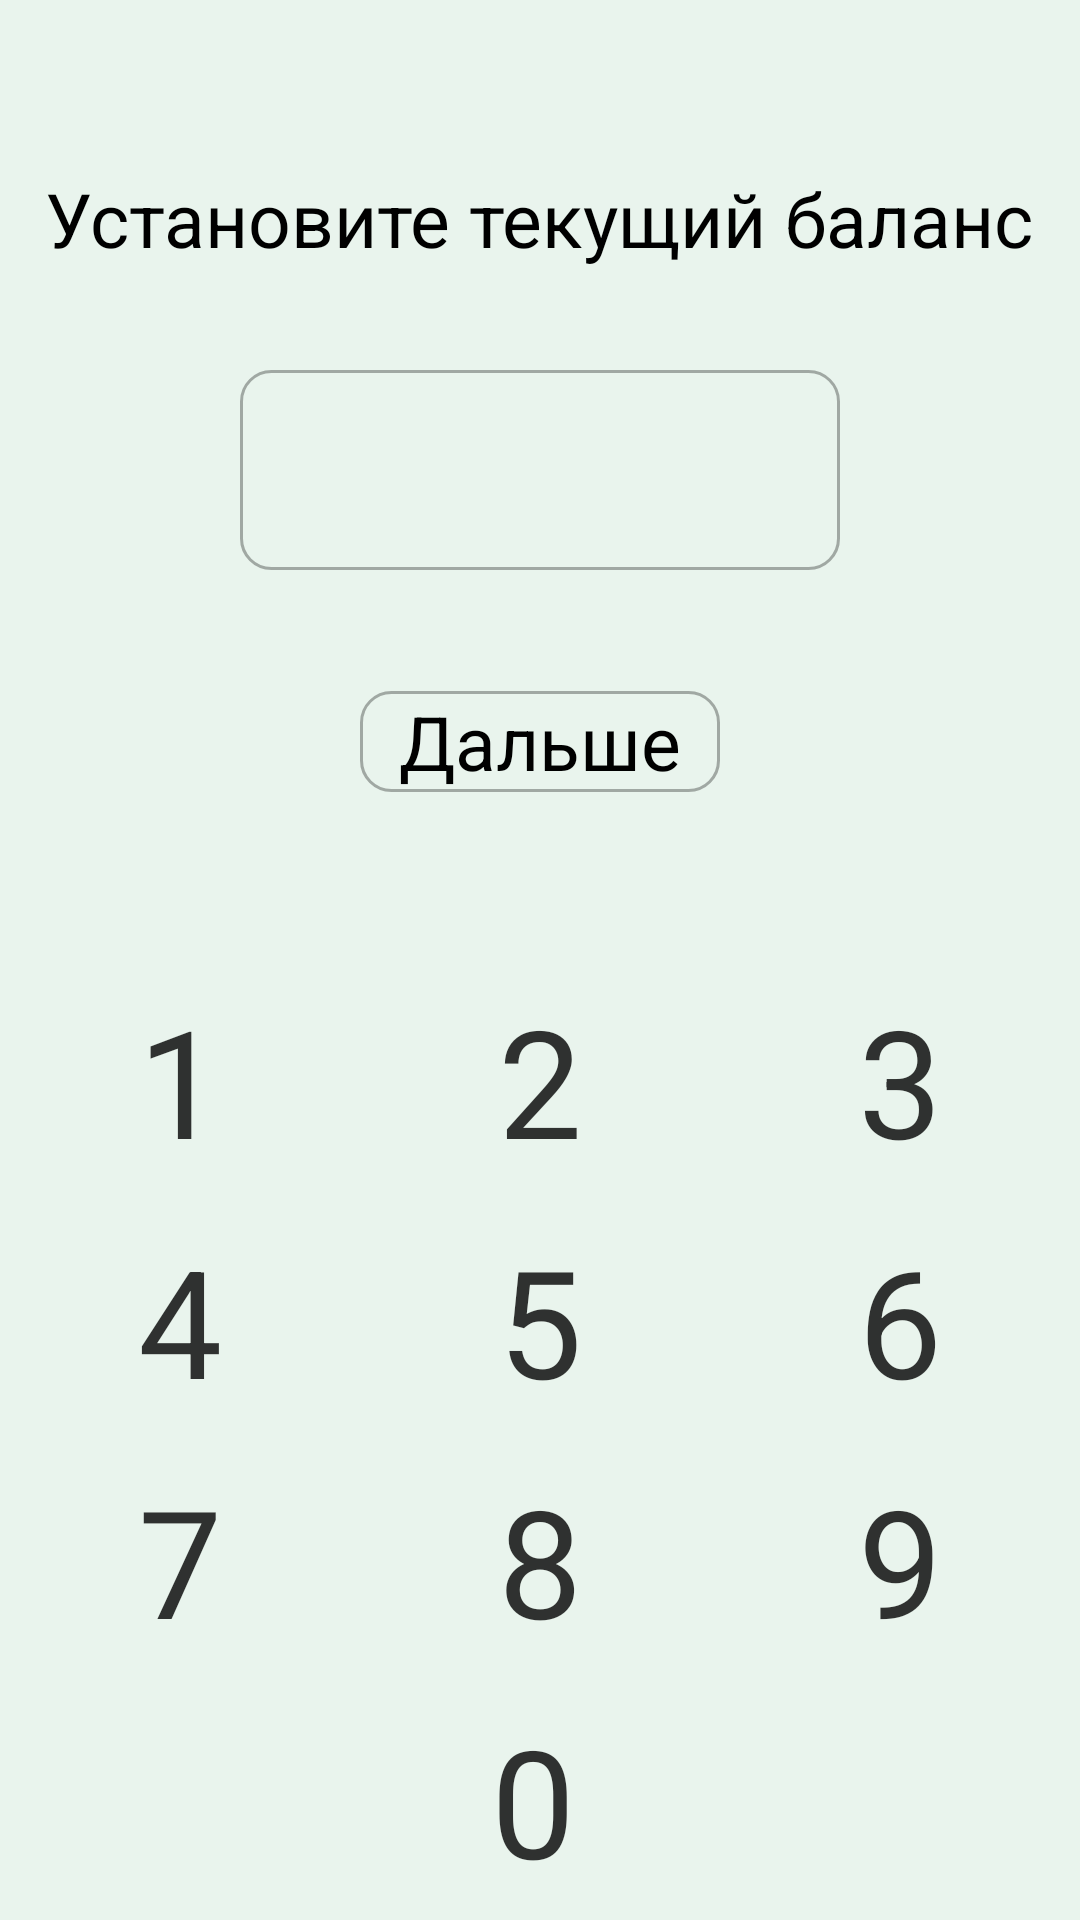

Layout XML and referenced resources for this Android screen:
<!-- AndroidManifest.xml: application theme AppTheme -->
<!-- res/layout/register_step_two.xml -->
<?xml version="1.0" encoding="utf-8"?>
<androidx.constraintlayout.widget.ConstraintLayout
    xmlns:android="http://schemas.android.com/apk/res/android"
    xmlns:app="http://schemas.android.com/apk/res-auto"
    xmlns:tools="http://schemas.android.com/tools"
    android:layout_width="match_parent"
    android:layout_height="match_parent"
    android:background="@color/transparentGreen"
    tools:context=".ActivityRegister2">

    <LinearLayout
        android:id="@+id/passwordItem"
        style="@style/linear_layout"
        android:orientation="vertical"
        app:layout_constraintTop_toTopOf="parent"
        app:layout_constraintStart_toStartOf="parent"
        app:layout_constraintEnd_toEndOf="parent"
        app:layout_constraintBottom_toTopOf="@+id/keys"
        android:gravity="center">
        <TextView
            android:layout_width="wrap_content"
            android:layout_height="wrap_content"
            style="@style/register_input"
            android:text="Установите текущий баланс"/>
        <TextView
            android:layout_width="wrap_content"
            android:layout_height="wrap_content"
            style="@style/register_input"/>
        <TextView
            android:id="@+id/balance11"
            android:layout_width="200dp"
            android:layout_height="wrap_content"
            style="@style/register_input"
            android:background="@drawable/code_btn_bg"
            android:textSize="50dp"
            android:gravity="center"
            />
        <TextView
            style="@style/register_input"
            android:textSize="30sp"
            />
        <TextView
            android:id="@+id/nextcig"
            android:layout_width="120dp"
            android:layout_height="wrap_content"
            style="@style/register_input"
            android:background="@drawable/code_btn_bg"
            android:gravity="center"
            android:text="Дальше"
            />
    </LinearLayout>

    <LinearLayout
        android:id="@+id/keys"
        style="@style/linear_layout"
        android:orientation="vertical"
        android:gravity="center"
        app:layout_constraintStart_toStartOf="parent"
        app:layout_constraintEnd_toEndOf="parent"
        app:layout_constraintTop_toBottomOf="@+id/passwordItem"
        app:layout_constraintBottom_toBottomOf="parent">
        <LinearLayout
            style="@style/linear_layout"
            android:orientation="horizontal"
            android:gravity="center">
            <TextView
                android:id="@+id/btn_1"
                style="@style/codeBtn"
                android:text="1"/>
            <TextView
                android:id="@+id/btn_2"
                style="@style/codeBtn"
                android:text="2"/>
            <TextView
                android:id="@+id/btn_3"
                style="@style/codeBtn"
                android:text="3"/>
        </LinearLayout>
        <LinearLayout
            style="@style/linear_layout"
            android:orientation="horizontal"
            android:gravity="center">
            <TextView
                android:id="@+id/btn_4"
                style="@style/codeBtn"
                android:text="4"/>
            <TextView
                android:id="@+id/btn_5"
                style="@style/codeBtn"
                android:text="5"/>
            <TextView
                android:id="@+id/btn_6"
                style="@style/codeBtn"
                android:text="6"/>
        </LinearLayout>
        <LinearLayout
            style="@style/linear_layout"
            android:orientation="horizontal"
            android:gravity="center">
            <TextView
                android:id="@+id/btn_7"
                style="@style/codeBtn"
                android:text="7"/>
            <TextView
                android:id="@+id/btn_8"
                style="@style/codeBtn"
                android:text="8"/>
            <TextView
                android:id="@+id/btn_9"
                style="@style/codeBtn"
                android:text="9"/>
        </LinearLayout>
        <LinearLayout
            style="@style/linear_layout"
            android:orientation="horizontal"
            android:gravity="center">
            <TextView
                android:layout_width="wrap_content"
                android:layout_height="wrap_content"
                android:layout_weight="2"/>
            <TextView
                android:id="@+id/btn_0"
                style="@style/codeBtn"
                android:text="0"
                android:layout_weight="1"/>
            <ImageView
                android:id="@+id/btn_delete"
                style="@style/codeBtnIc"
                android:layout_width="30dp"
                android:layout_height="30dp"
                android:layout_weight="1"
                android:src="@drawable/ic_del"
                android:layout_marginHorizontal="20dp"/>
        </LinearLayout>

    </LinearLayout>
</androidx.constraintlayout.widget.ConstraintLayout>
<!-- resources referenced by this layout -->
<resources>
  <color name="transparentGreen">#1427AE60</color>
  <!-- drawable code_btn_bg (drawable) -->
  <?xml version="1.0" encoding="utf-8"?>
  <selector xmlns:android="http://schemas.android.com/apk/res/android">
      <item android:state_enabled="true">
          <shape android:shape="rectangle">
              <stroke android:color="@color/transparentBlack" android:width="1dp"/>
              <corners android:radius="10dp"/>
          </shape>
      </item>
  </selector>
  <style name="codeBtn">
          <item name="android:layout_width">wrap_content</item>
          <item name="android:layout_height">wrap_content</item>
          <item name="android:textColor">@color/black</item>
          <item name="android:textSize">50sp</item>
          <item name="android:layout_weight">1</item>
          <item name="android:gravity">center</item>
          <item name="android:alpha">0.8</item>
      </style>
  <style name="codeBtnIc">
          <item name="android:layout_width">50dp</item>
          <item name="android:layout_height">50dp</item>
          <item name="android:layout_weight">1</item>
          <item name="android:gravity">center</item>
      </style>
  <style name="linear_layout">
          <item name="android:layout_width">match_parent</item>
          <item name="android:layout_height">0dp</item>
          <item name="android:layout_weight">1</item>
      </style>
  <style name="register_input">
          <item name="android:layout_width">wrap_content</item>
          <item name="android:layout_height">wrap_content</item>
          <item name="android:textSize">25sp</item>
          <item name="android:textColor">@color/black</item>
      </style>
  <style name="AppTheme" parent="Theme.AppCompat.Light.NoActionBar">
          
          <item name="colorPrimary">@color/colorPrimary</item>
          <item name="colorPrimaryDark">@color/colorPrimaryDark</item>
          <item name="colorAccent">@color/colorAccent</item>
  
      </style>
  <color name="transparentBlack">#50000000</color>
  <color name="black">#000000</color>
  <color name="colorPrimary">#6200EE</color>
  <color name="colorPrimaryDark">#3700B3</color>
  <color name="colorAccent">#03DAC5</color>
</resources>
